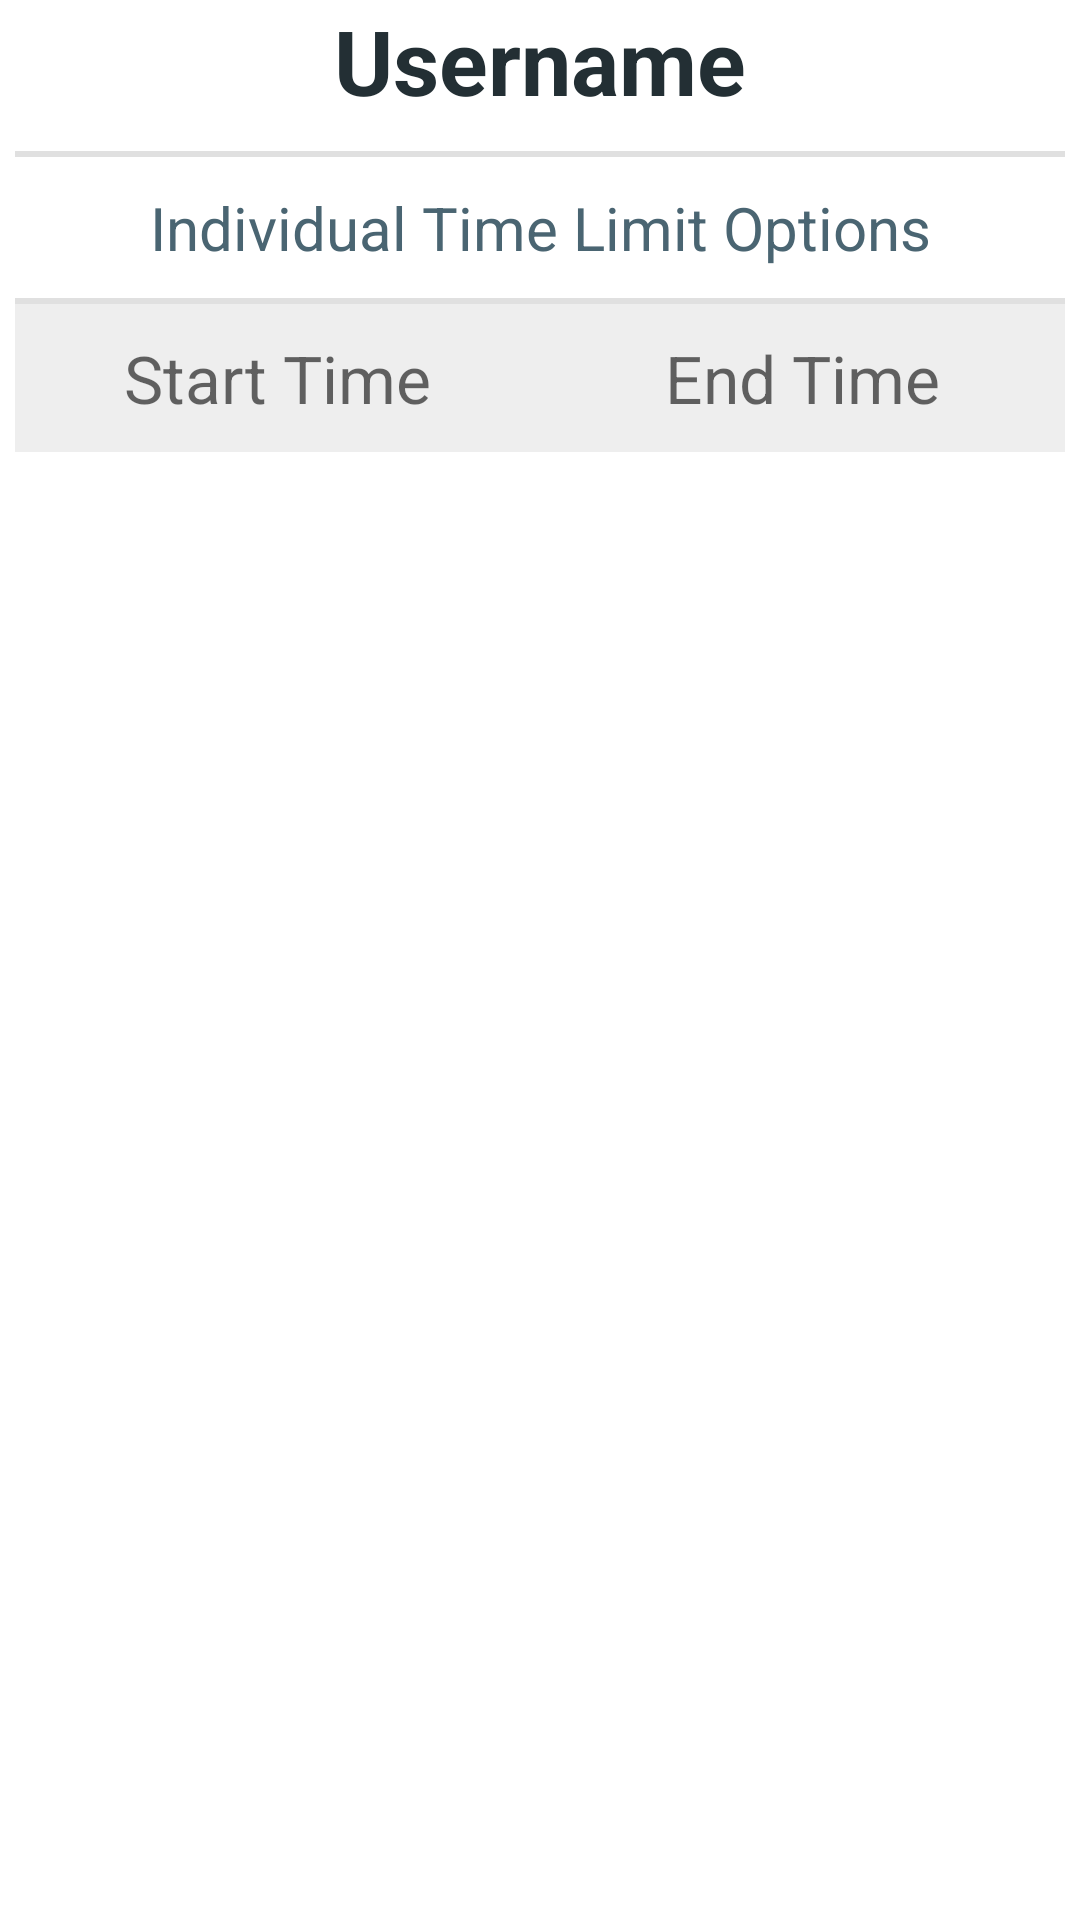

This screen was rendered from an Android layout file. Write that file and the resources it references.
<!-- AndroidManifest.xml: application theme Theme.Safe_browsing -->
<!-- res/layout/activity_view_user.xml -->
<?xml version="1.0" encoding="utf-8"?>

<LinearLayout xmlns:android="http://schemas.android.com/apk/res/android"
    xmlns:tools="http://schemas.android.com/tools"
    android:layout_width="match_parent"
    android:layout_height="wrap_content"
    android:orientation="vertical"
    android:paddingLeft="5dp"
    android:paddingRight="5dp"
    tools:context=".view_user">
    <TextView
        android:id="@+id/page_title"
        android:layout_width="match_parent"
        android:layout_height="wrap_content"
        android:text="Username"
        android:textStyle="bold"
        android:textAlignment="center"
        android:textColor="#232F34"
        android:layout_marginBottom="10dp"
        android:textSize="30sp"/>
    <View style="@style/Divider"/>
    <TextView
        android:textColor="#4a6572"
        android:layout_marginVertical="10dp"
        android:layout_width="match_parent"
        android:layout_height="wrap_content"
        android:text="Individual Time Limit Options"
        android:textSize="20sp"
        android:gravity="center_horizontal"/>
    <View style="@style/Divider"/>
    <LinearLayout
        android:layout_width="match_parent"
        android:layout_height="match_parent"
        android:orientation="horizontal">
        <TextView
            android:layout_width="match_parent"
            android:layout_height="wrap_content"
            android:id="@+id/time_1"
            android:hint="Start Time"
            android:gravity="center_horizontal"
            android:paddingVertical="10dp"
            android:textSize="22sp"
            android:background="#60D3D3D3"
            android:layout_weight="1"
            />
        <TextView
            android:layout_width="match_parent"
            android:layout_height="wrap_content"
            android:id="@+id/time_2"
            android:hint="End Time"
            android:gravity="center_horizontal"
            android:paddingVertical="10dp"
            android:textSize="22sp"
            android:background="#60D3D3D3"
            android:layout_weight="1"
            />
    </LinearLayout>
    <LinearLayout
        android:layout_gravity="center_horizontal"
        android:layout_width="wrap_content"
        android:layout_height="match_parent"
        android:orientation="horizontal">
        <Button
            android:layout_marginHorizontal="5dp"
            android:id="@+id/set_time_btn"
            android:layout_width="wrap_content"
            android:layout_height="wrap_content"
            android:text="set time limit"
            android:backgroundTint="#344955"
            android:layout_weight="1"/>
        <Button

            android:id="@+id/remove_tl_btn"
            android:layout_marginHorizontal="5dp"
            android:layout_width="wrap_content"
            android:layout_height="wrap_content"
            android:text="Remove limit"
            android:backgroundTint="#BC3131"
            android:layout_weight="1"/>
    </LinearLayout>
    <View style="@style/Divider"/>
    <TextView
        android:textColor="#4a6572"
        android:layout_marginVertical="10dp"
        android:layout_width="match_parent"
        android:layout_height="wrap_content"
        android:text="Individual Blacklisting Options"
        android:textSize="20sp"
        android:gravity="center_horizontal"/>
    <View style="@style/Divider"/>
    <LinearLayout
        android:layout_width="wrap_content"
        android:layout_height="match_parent"
        android:orientation="horizontal"
        android:layout_gravity="center_horizontal">

        <EditText
            android:id="@+id/typed_website"
            android:layout_width="wrap_content"
            android:maxWidth="250dp"
            android:layout_height="match_parent"
            android:textSize="20sp"
            android:hint="Type Website Here to Add"
            android:background="#60D3D3D3"
            android:singleLine="true"
            android:paddingHorizontal="10dp"
            android:layout_weight="3"/>
        <Button
            android:layout_marginHorizontal="10dp"
            android:id="@+id/add_btn"
            android:layout_width="wrap_content"
            android:layout_height="match_parent"
            android:layout_weight="1"
            android:backgroundTint="#344955"
            android:text="ADD" />

    </LinearLayout>
    <ListView
        android:id="@+id/whitelist_sites"
        android:layout_width="match_parent"
        android:layout_height="10000dp"
        android:layout_weight="1"
        android:layout_margin="10dp"
        android:background="#40D3D3D3">

    </ListView>

    <LinearLayout
        android:layout_gravity="center_horizontal"
        android:layout_width="wrap_content"
        android:layout_height="match_parent"
        android:orientation="horizontal">
        <TextView
            android:maxWidth="250dp"
            android:id="@+id/selected"
            android:layout_width="wrap_content"
            android:layout_height="match_parent"
            android:gravity="center"
            android:hint="click a website to remove"
            android:singleLine="true"
            android:textSize="20sp"
            android:paddingHorizontal="10dp"
            android:layout_marginHorizontal="5dp"
            android:background="#60D3D3D3"
            android:layout_weight="1"/>
        <Button
            android:id="@+id/remove_btn"
            android:layout_width="wrap_content"
            android:layout_height="wrap_content"
            android:layout_gravity="center"
            android:backgroundTint="#BC3131"
            android:text="remove"
            android:layout_weight="2"/>
    </LinearLayout>
    <LinearLayout
        android:layout_width="wrap_content"
        android:layout_height="match_parent"
        android:orientation="horizontal"
        android:layout_gravity="center">

        <Button
            android:id="@+id/ib_on_btn"
            android:layout_width="wrap_content"
            android:layout_height="wrap_content"
            android:layout_weight="1"
            android:text="blacklist On"
            android:backgroundTint="#344955"
            android:layout_marginHorizontal="5dp"/>
        <Button
            android:id="@+id/ib_off_btn"
            android:layout_width="wrap_content"
            android:layout_height="wrap_content"
            android:layout_weight="1"
            android:text="blacklist Off"
            android:backgroundTint="#344955"
            android:layout_marginHorizontal="5dp"/>
    </LinearLayout>
</LinearLayout>
<!-- resources referenced by this layout -->
<resources>
  <style name="Divider">
          <item name="android:layout_width">match_parent</item>
          <item name="android:layout_height">2dp</item>
          <item name="android:background">?android:attr/listDivider</item>
      </style>
  <style name="Theme.Safe_browsing" parent="Theme.MaterialComponents.DayNight.NoActionBar">
          
          <item name="colorPrimary">#232F34</item>
          <item name="colorPrimaryVariant">#232637</item>
          <item name="colorOnPrimary">@color/white</item>
          
          <item name="colorSecondary">@color/teal_200</item>
          <item name="colorSecondaryVariant">@color/teal_700</item>
          <item name="colorOnSecondary">@color/black</item>
          
          <item name="android:statusBarColor">?attr/colorPrimaryVariant</item>
          
      </style>
  <!-- not gathered from this repository: default colours our renderer supplied (Android Studio template values) -->
  <color name="teal_200">#FF03DAC5</color>
  <color name="teal_700">#FF018786</color>
  <color name="black">#FF000000</color>
  <color name="white">#FFFFFFFF</color>
</resources>
